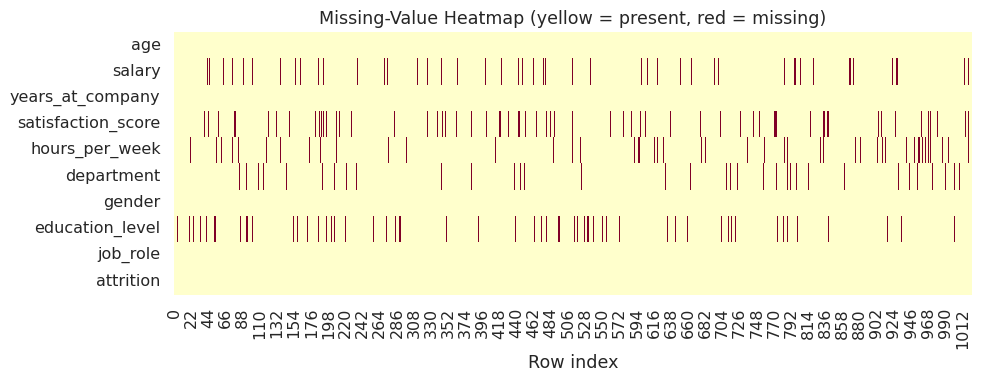
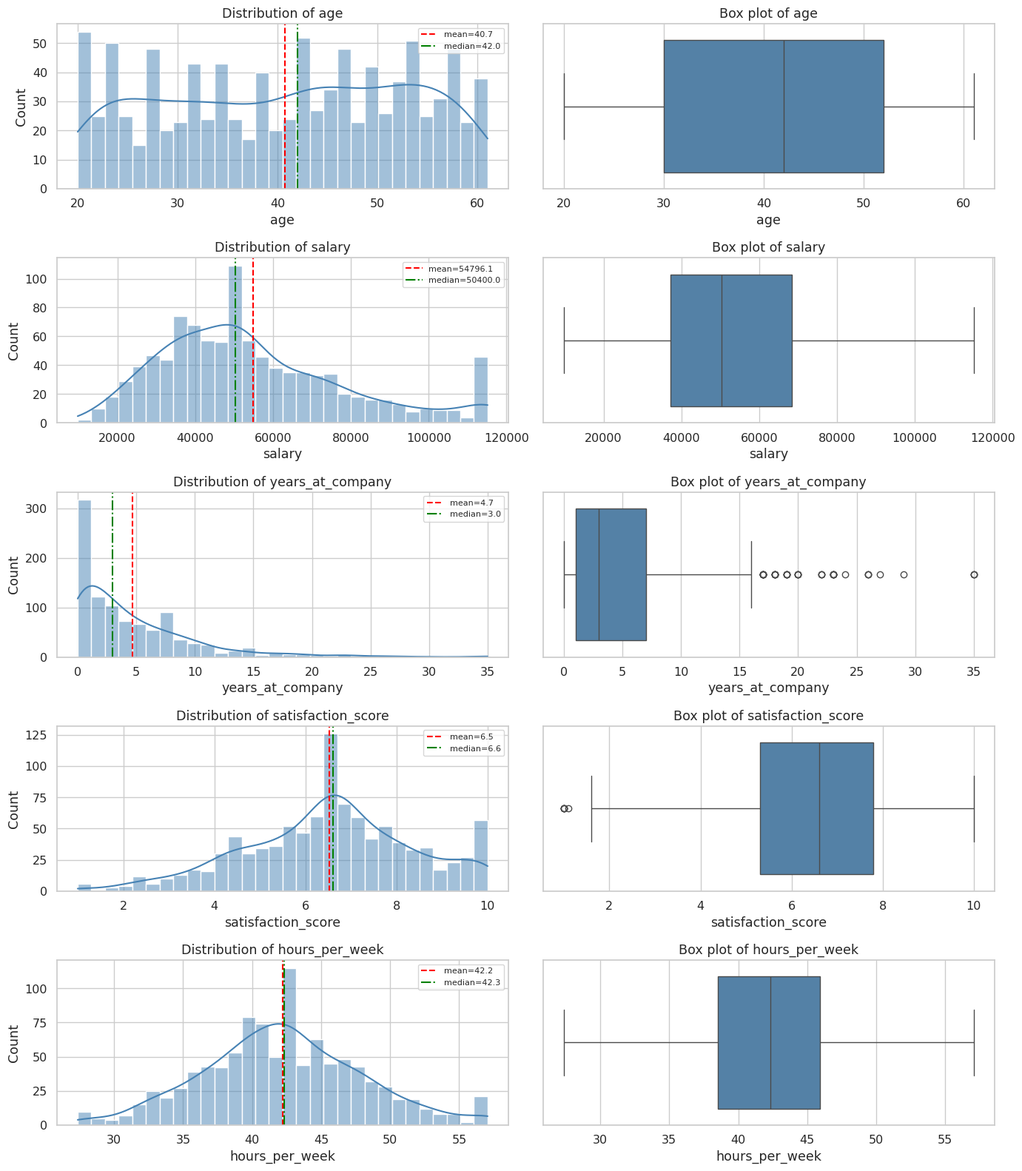
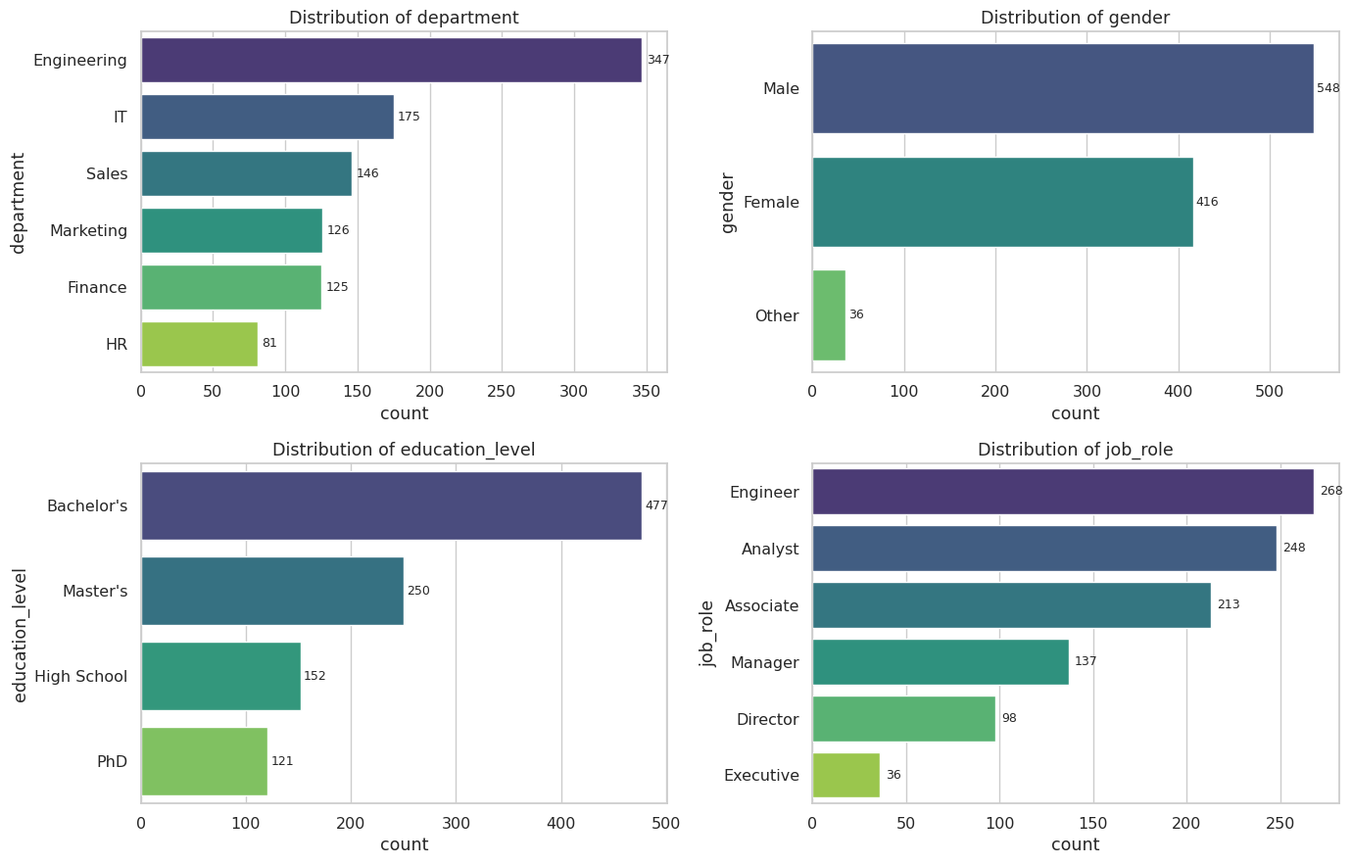
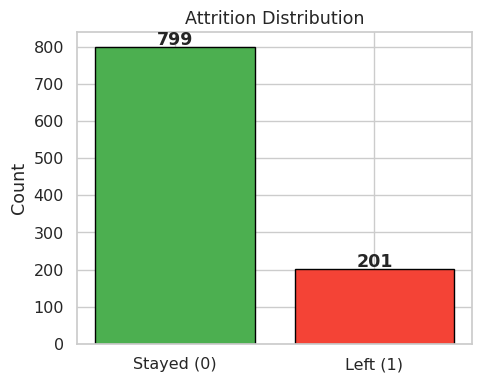
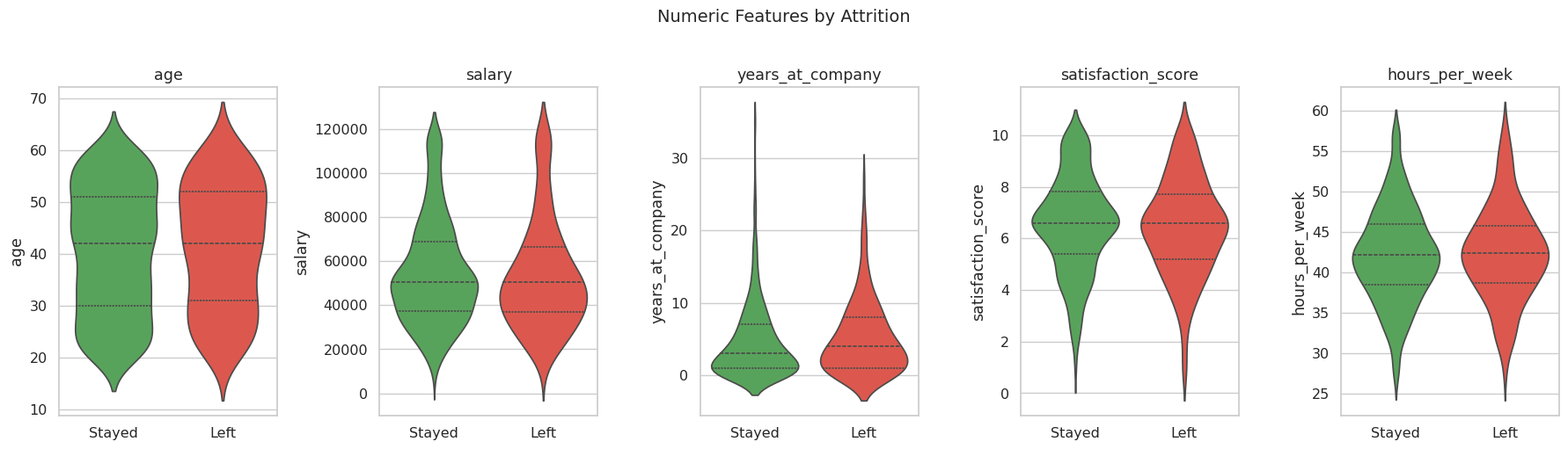
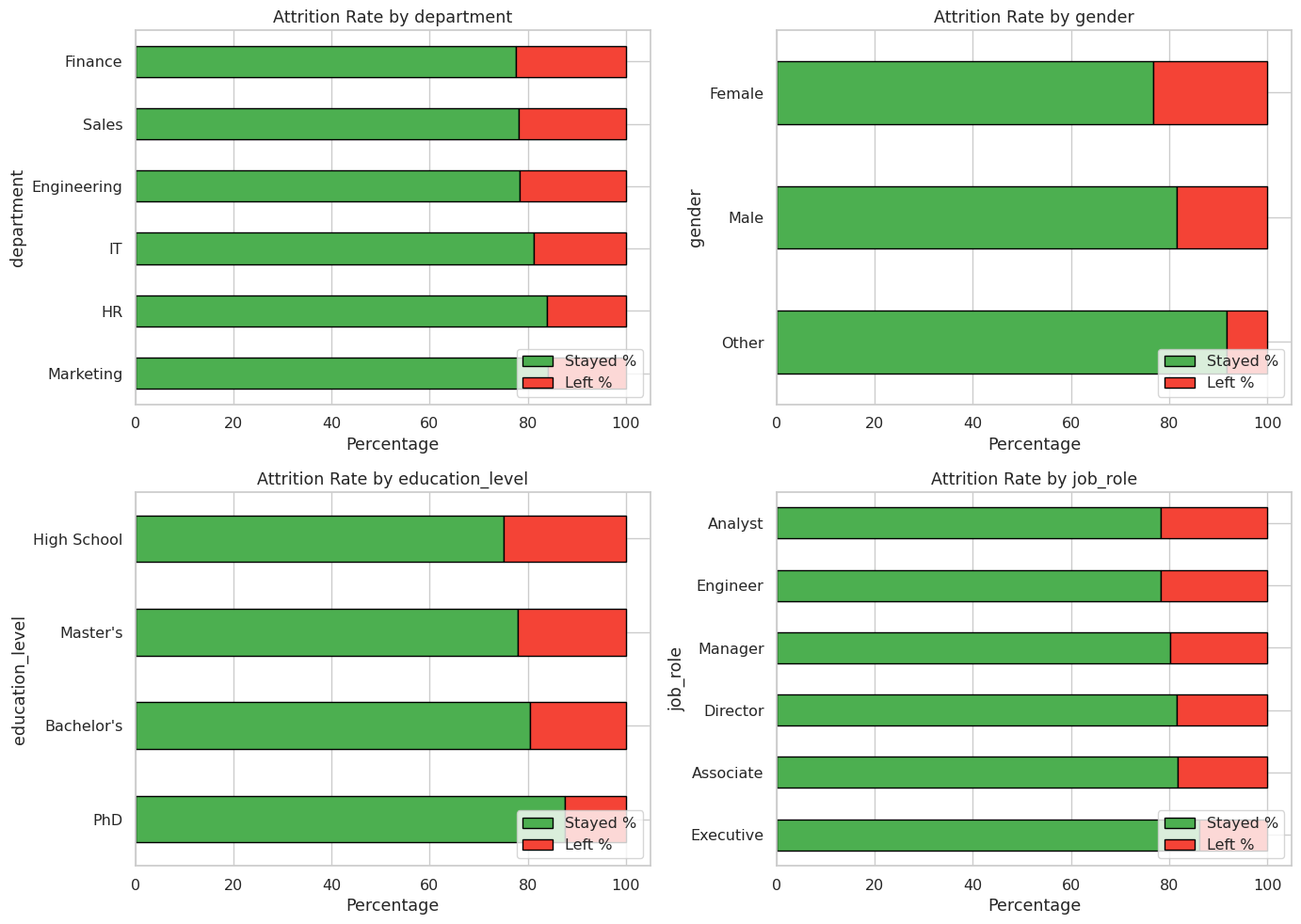
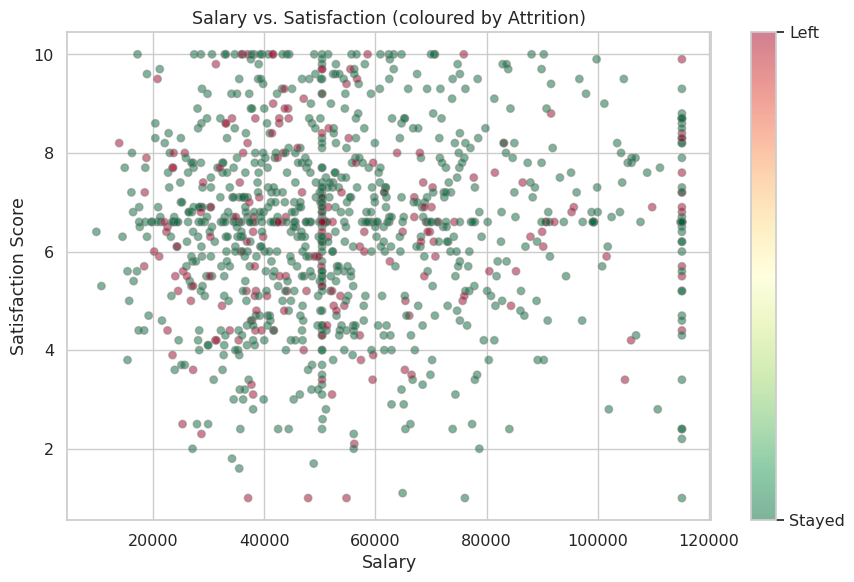
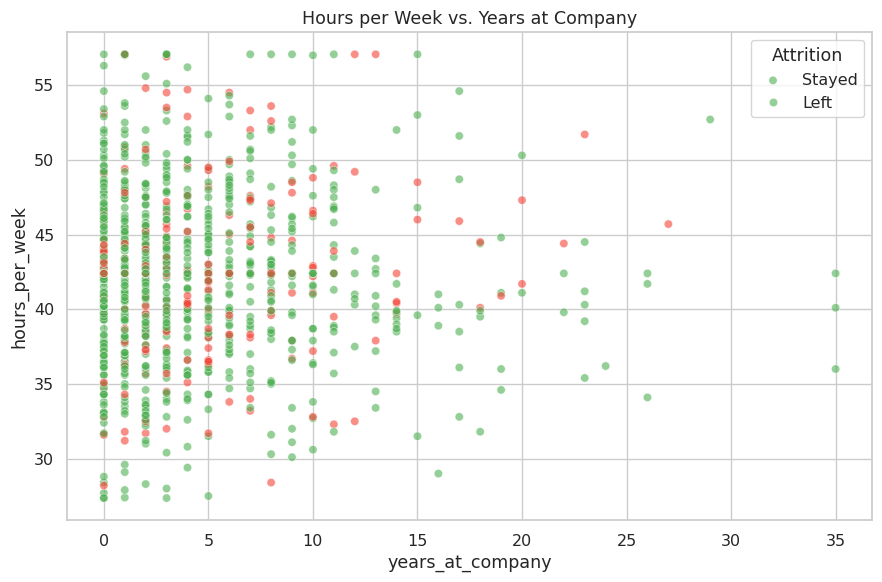
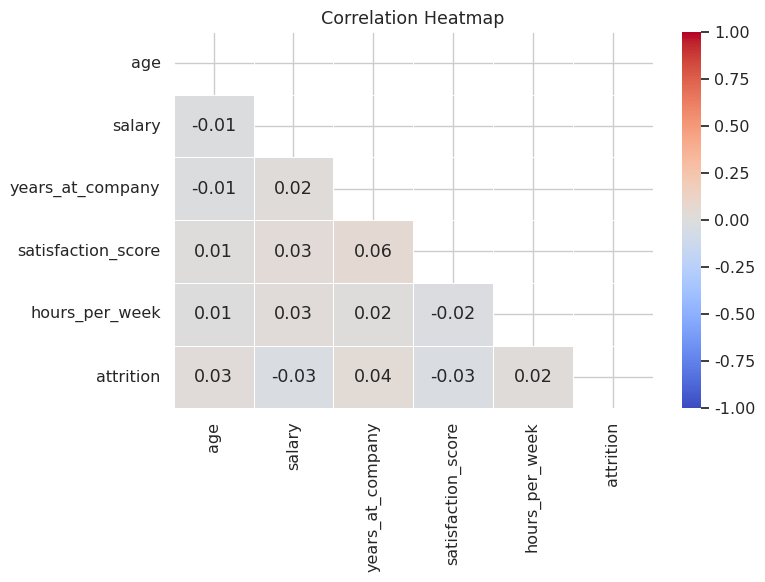
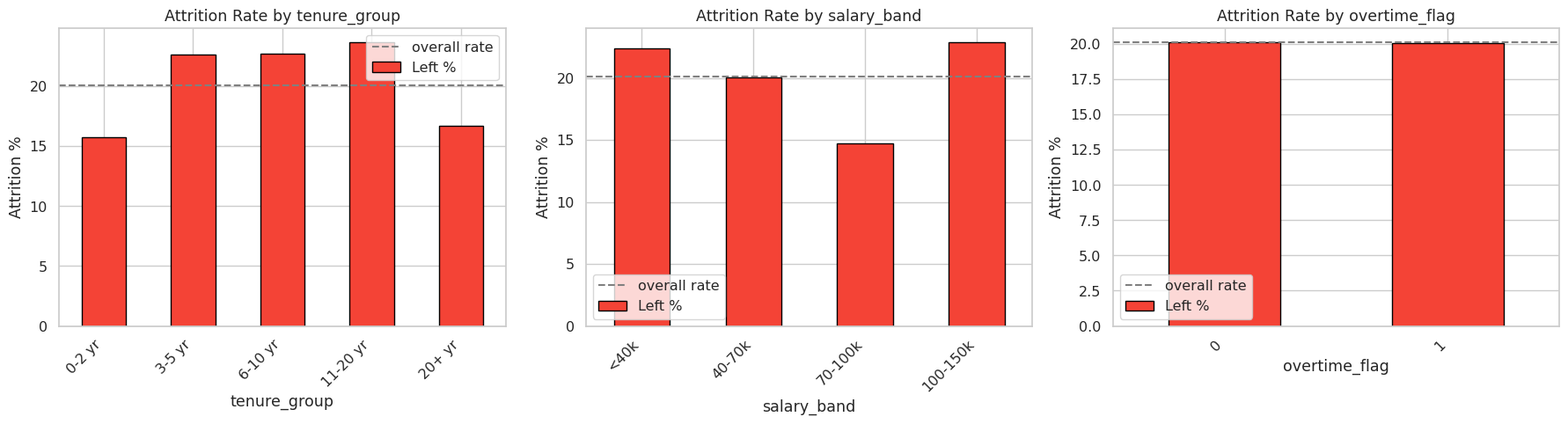

Here is the Python script that generated these plots, in order:
import numpy as np
import pandas as pd
import matplotlib.pyplot as plt
import seaborn as sns
import warnings

warnings.filterwarnings("ignore")
sns.set_theme(style="whitegrid", palette="muted", font_scale=1.05)
pd.set_option("display.max_columns", 20)

print("Libraries loaded ✓")

np.random.seed(42)
n = 1000

# --- numeric features ---
age = np.random.randint(20, 62, size=n)
salary = np.round(np.random.lognormal(mean=10.8, sigma=0.45, size=n), -2)
years_at_company = np.clip(np.random.exponential(scale=5, size=n), 0, 35).astype(int)
satisfaction_score = np.round(np.clip(np.random.normal(6.5, 2.0, size=n), 1, 10), 1)
hours_per_week = np.round(np.random.normal(42, 6, size=n), 1)

# --- inject outliers ---
outlier_idx_salary = np.random.choice(n, 15, replace=False)
salary[outlier_idx_salary] = np.random.uniform(250_000, 500_000, size=15).round(-2)

outlier_idx_hours = np.random.choice(n, 10, replace=False)
hours_per_week[outlier_idx_hours] = np.random.uniform(65, 85, size=10).round(1)

# --- categorical features (with deliberate inconsistencies) ---
department_clean = ["Engineering", "Sales", "HR", "Marketing", "IT", "Finance"]
department_messy = ["Engineering", "Sales", "HR", "Marketing", "IT", "I.T.",
                    "Finance", "finance", "Engg"]
department = np.random.choice(department_messy, size=n, p=[
    0.22, 0.15, 0.08, 0.12, 0.13, 0.05, 0.12, 0.03, 0.10])

gender = np.random.choice(["Male", "Female", "Other"], size=n, p=[0.52, 0.44, 0.04])

education_messy = ["High School", "Bachelor's", "Bachelors", "Master's",
                   "Masters", "PhD"]
education_level = np.random.choice(education_messy, size=n, p=[
    0.18, 0.30, 0.10, 0.20, 0.07, 0.15])

job_role = np.random.choice(
    ["Analyst", "Manager", "Engineer", "Executive", "Associate", "Director"],
    size=n, p=[0.25, 0.15, 0.25, 0.05, 0.20, 0.10])

# --- target variable (attrition) ---
attrition_prob = 0.18
attrition = np.random.binomial(1, attrition_prob, size=n)

# --- assemble DataFrame ---
df = pd.DataFrame({
    "age": age,
    "salary": salary,
    "years_at_company": years_at_company,
    "satisfaction_score": satisfaction_score,
    "hours_per_week": hours_per_week,
    "department": department,
    "gender": gender,
    "education_level": education_level,
    "job_role": job_role,
    "attrition": attrition,
})

# --- inject missing values (~5-10 %) ---
for col, frac in [("salary", 0.06), ("satisfaction_score", 0.08),
                   ("hours_per_week", 0.05), ("education_level", 0.07),
                   ("department", 0.04)]:
    mask = np.random.choice(n, int(n * frac), replace=False)
    df.loc[mask, col] = np.nan

# --- inject duplicate rows ---
dup_idx = np.random.choice(n, 25, replace=False)
df = pd.concat([df, df.iloc[dup_idx]], ignore_index=True)

print(f"Dataset created: {df.shape[0]} rows × {df.shape[1]} columns (includes duplicates)")

print("Shape:", df.shape)
df.head(10)

df.info()

df.describe()

df.describe(include="object")

print("Unique values per column:")
print(df.nunique())

print("Data types:")
print(df.dtypes)

missing = df.isnull().sum()
missing_pct = (missing / len(df) * 100).round(2)
missing_summary = pd.DataFrame({"missing_count": missing, "missing_pct": missing_pct})
missing_summary = missing_summary[missing_summary.missing_count > 0].sort_values(
    "missing_pct", ascending=False)
print(missing_summary)

fig, ax = plt.subplots(figsize=(10, 4))
sns.heatmap(df.isnull().T, cbar=False, cmap="YlOrRd", yticklabels=True, ax=ax)
ax.set_title("Missing-Value Heatmap (yellow = present, red = missing)")
ax.set_xlabel("Row index")
plt.tight_layout()
plt.show()

n_dups = df.duplicated().sum()
print(f"Duplicate rows: {n_dups}")
df[df.duplicated(keep=False)].sort_values(list(df.columns)).head(6)

print("Department unique values:")
print(df["department"].value_counts(dropna=False))
print()
print("Education level unique values:")
print(df["education_level"].value_counts(dropna=False))

print(f"Before: {len(df)} rows")
df = df.drop_duplicates().reset_index(drop=True)
print(f"After:  {len(df)} rows")

dept_map = {
    "I.T.": "IT",
    "finance": "Finance",
    "Engg": "Engineering",
}
df["department"] = df["department"].replace(dept_map)

edu_map = {
    "Bachelors": "Bachelor's",
    "Masters": "Master's",
}
df["education_level"] = df["education_level"].replace(edu_map)

print("Department values after cleaning:")
print(df["department"].value_counts(dropna=False))
print()
print("Education level values after cleaning:")
print(df["education_level"].value_counts(dropna=False))

df["salary"] = df["salary"].fillna(df["salary"].median())
df["satisfaction_score"] = df["satisfaction_score"].fillna(df["satisfaction_score"].median())
df["hours_per_week"] = df["hours_per_week"].fillna(df["hours_per_week"].mean().round(1))
df["education_level"] = df["education_level"].fillna(df["education_level"].mode()[0])
df["department"] = df["department"].fillna(df["department"].mode()[0])

print("Remaining missing values:")
print(df.isnull().sum())

def flag_outliers_iqr(series, name):
    q1, q3 = series.quantile(0.25), series.quantile(0.75)
    iqr = q3 - q1
    lower, upper = q1 - 1.5 * iqr, q3 + 1.5 * iqr
    outliers = ((series < lower) | (series > upper))
    print(f"{name}: Q1={q1:.1f}, Q3={q3:.1f}, IQR={iqr:.1f}, "
          f"bounds=[{lower:.1f}, {upper:.1f}], outliers={outliers.sum()}")
    return lower, upper, outliers

for col in ["salary", "hours_per_week", "age"]:
    lower, upper, mask = flag_outliers_iqr(df[col], col)

# Cap (winsorize) salary and hours outliers rather than removing rows
for col in ["salary", "hours_per_week"]:
    q1, q3 = df[col].quantile(0.25), df[col].quantile(0.75)
    iqr = q3 - q1
    lower, upper = q1 - 1.5 * iqr, q3 + 1.5 * iqr
    before = ((df[col] < lower) | (df[col] > upper)).sum()
    df[col] = df[col].clip(lower, upper)
    after = ((df[col] < lower) | (df[col] > upper)).sum()
    print(f"{col}: capped {before} outliers (remaining: {after})")

print(f"\nCleaned dataset shape: {df.shape}")

numeric_cols = ["age", "salary", "years_at_company", "satisfaction_score", "hours_per_week"]

fig, axes = plt.subplots(len(numeric_cols), 2, figsize=(14, 3.2 * len(numeric_cols)))

for i, col in enumerate(numeric_cols):
    # histogram
    sns.histplot(df[col], kde=True, ax=axes[i, 0], color="steelblue", bins=30)
    axes[i, 0].set_title(f"Distribution of {col}")
    axes[i, 0].axvline(df[col].mean(), color="red", ls="--", label=f"mean={df[col].mean():.1f}")
    axes[i, 0].axvline(df[col].median(), color="green", ls="-.", label=f"median={df[col].median():.1f}")
    axes[i, 0].legend(fontsize=8)
    # box plot
    sns.boxplot(x=df[col], ax=axes[i, 1], color="steelblue")
    axes[i, 1].set_title(f"Box plot of {col}")

plt.tight_layout()
plt.show()

cat_cols = ["department", "gender", "education_level", "job_role"]

fig, axes = plt.subplots(2, 2, figsize=(14, 9))
axes = axes.ravel()

for i, col in enumerate(cat_cols):
    order = df[col].value_counts().index
    sns.countplot(y=col, data=df, order=order, ax=axes[i], palette="viridis")
    axes[i].set_title(f"Distribution of {col}")
    for p in axes[i].patches:
        axes[i].annotate(f"{int(p.get_width())}", (p.get_width() + 3, p.get_y() + p.get_height() / 2),
                         va="center", fontsize=9)

plt.tight_layout()
plt.show()

fig, ax = plt.subplots(figsize=(5, 4))
counts = df["attrition"].value_counts()
labels = ["Stayed (0)", "Left (1)"]
colors = ["#4CAF50", "#F44336"]
ax.bar(labels, counts.values, color=colors, edgecolor="black")
for i, v in enumerate(counts.values):
    ax.text(i, v + 5, str(v), ha="center", fontweight="bold")
ax.set_title("Attrition Distribution")
ax.set_ylabel("Count")
plt.tight_layout()
plt.show()

print(f"Attrition rate: {df['attrition'].mean():.1%}")

fig, axes = plt.subplots(1, len(numeric_cols), figsize=(18, 5))

df["attrition_label"] = df["attrition"].map({0: "Stayed", 1: "Left"})

for i, col in enumerate(numeric_cols):
    sns.violinplot(x="attrition_label", y=col, data=df, ax=axes[i],
                   order=["Stayed", "Left"],
                   palette={"Stayed": "#4CAF50", "Left": "#F44336"}, inner="quartile")
    axes[i].set_title(col)
    axes[i].set_xlabel("")

df.drop(columns=["attrition_label"], inplace=True)

plt.suptitle("Numeric Features by Attrition", y=1.02, fontsize=14)
plt.tight_layout()
plt.show()

fig, axes = plt.subplots(2, 2, figsize=(14, 10))
axes = axes.ravel()

for i, col in enumerate(cat_cols):
    ct = pd.crosstab(df[col], df["attrition"], normalize="index") * 100
    ct.columns = ["Stayed %", "Left %"]
    ct.sort_values("Left %", ascending=True).plot.barh(
        stacked=True, ax=axes[i], color=["#4CAF50", "#F44336"], edgecolor="black")
    axes[i].set_title(f"Attrition Rate by {col}")
    axes[i].set_xlabel("Percentage")
    axes[i].legend(loc="lower right")

plt.tight_layout()
plt.show()

fig, ax = plt.subplots(figsize=(9, 6))
scatter = ax.scatter(df["salary"], df["satisfaction_score"],
                     c=df["attrition"], cmap="RdYlGn_r", alpha=0.5, edgecolors="grey", s=30)
ax.set_xlabel("Salary")
ax.set_ylabel("Satisfaction Score")
ax.set_title("Salary vs. Satisfaction (coloured by Attrition)")
cbar = plt.colorbar(scatter, ax=ax, ticks=[0, 1])
cbar.ax.set_yticklabels(["Stayed", "Left"])
plt.tight_layout()
plt.show()

fig, ax = plt.subplots(figsize=(9, 6))
sns.scatterplot(x="years_at_company", y="hours_per_week", hue="attrition",
                data=df, palette={0: "#4CAF50", 1: "#F44336"}, alpha=0.6, ax=ax)
ax.set_title("Hours per Week vs. Years at Company")
ax.legend(title="Attrition", labels=["Stayed", "Left"])
plt.tight_layout()
plt.show()

corr_cols = numeric_cols + ["attrition"]
corr_matrix = df[corr_cols].corr()

fig, ax = plt.subplots(figsize=(8, 6))
mask = np.triu(np.ones_like(corr_matrix, dtype=bool))
sns.heatmap(corr_matrix, mask=mask, annot=True, fmt=".2f", cmap="coolwarm",
            center=0, linewidths=0.5, ax=ax, vmin=-1, vmax=1)
ax.set_title("Correlation Heatmap")
plt.tight_layout()
plt.show()

target_corr = corr_matrix["attrition"].drop("attrition").sort_values(ascending=False)
print("Feature correlations with attrition:")
print(target_corr.to_string())

# Tenure group
bins = [0, 2, 5, 10, 20, 40]
labels_tenure = ["0-2 yr", "3-5 yr", "6-10 yr", "11-20 yr", "20+ yr"]
df["tenure_group"] = pd.cut(df["years_at_company"], bins=bins, labels=labels_tenure, right=True)

# Salary band (use inf so bins always increase regardless of capping)
salary_bins = [0, 40_000, 70_000, 100_000, 150_000, float("inf")]
salary_labels = ["<40k", "40-70k", "70-100k", "100-150k", "150k+"]
df["salary_band"] = pd.cut(df["salary"], bins=salary_bins, labels=salary_labels, right=False)

# Overtime flag (>45 hours per week)
df["overtime_flag"] = (df["hours_per_week"] > 45).astype(int)

print("New features created ✓")
print(df[["years_at_company", "tenure_group", "salary", "salary_band",
          "hours_per_week", "overtime_flag"]].head(10))

fig, axes = plt.subplots(1, 3, figsize=(18, 5))

for i, col in enumerate(["tenure_group", "salary_band", "overtime_flag"]):
    ct = pd.crosstab(df[col], df["attrition"], normalize="index") * 100
    ct.columns = ["Stayed %", "Left %"]
    ct["Left %"].plot.bar(ax=axes[i], color="#F44336", edgecolor="black")
    axes[i].set_title(f"Attrition Rate by {col}")
    axes[i].set_ylabel("Attrition %")
    axes[i].set_xticklabels(axes[i].get_xticklabels(), rotation=45, ha="right")
    axes[i].axhline(df["attrition"].mean() * 100, color="grey", ls="--", label="overall rate")
    axes[i].legend()

plt.tight_layout()
plt.show()

# Final cleaned dataset overview
print(f"Final dataset: {df.shape[0]} rows × {df.shape[1]} columns")
print(f"Attrition rate: {df['attrition'].mean():.1%}")
print(f"Missing values: {df.isnull().sum().sum()}")
print(f"Duplicates: {df.duplicated().sum()}")
print()
print("Columns:", list(df.columns))
